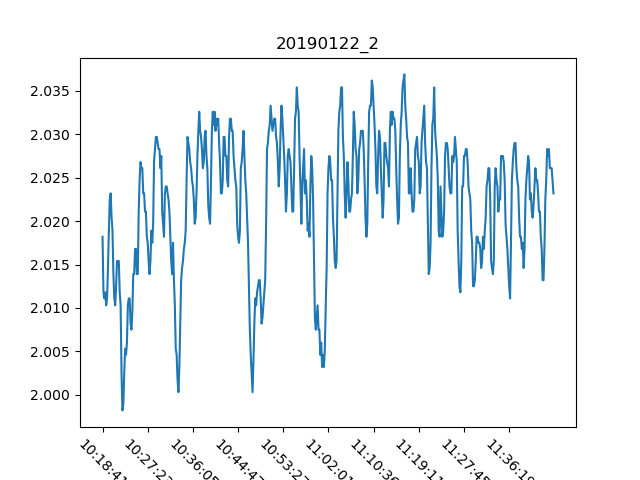

The table this chart was drawn from, first rows:
, Date, Time, Proximity Sensor 2
0, 22/01/19, 10:18:41, 2.018
1, 22/01/19, 10:18:52, 2.012
2, 22/01/19, 10:19:02, 2.011
3, 22/01/19, 10:19:12, 2.012
4, 22/01/19, 10:19:23, 2.01
5, 22/01/19, 10:19:33, 2.011
6, 22/01/19, 10:19:44, 2.015
7, 22/01/19, 10:19:54, 2.019
8, 22/01/19, 10:20:05, 2.022
9, 22/01/19, 10:20:15, 2.023
10, 22/01/19, 10:20:26, 2.02
11, 22/01/19, 10:20:36, 2.019
12, 22/01/19, 10:20:46, 2.014
13, 22/01/19, 10:20:57, 2.011
14, 22/01/19, 10:21:07, 2.01
15, 22/01/19, 10:21:18, 2.013
16, 22/01/19, 10:21:28, 2.015
17, 22/01/19, 10:21:39, 2.015
18, 22/01/19, 10:21:49, 2.015
19, 22/01/19, 10:21:59, 2.012
20, 22/01/19, 10:22:10, 2.01
21, 22/01/19, 10:22:20, 2.002
22, 22/01/19, 10:22:31, 1.998
23, 22/01/19, 10:22:41, 1.999
24, 22/01/19, 10:22:52, 2.002
25, 22/01/19, 10:23:02, 2.005
26, 22/01/19, 10:23:13, 2.005
27, 22/01/19, 10:23:23, 2.006
28, 22/01/19, 10:23:33, 2.01
29, 22/01/19, 10:23:44, 2.011
30, 22/01/19, 10:23:54, 2.011
31, 22/01/19, 10:24:05, 2.008
32, 22/01/19, 10:24:15, 2.007
33, 22/01/19, 10:24:26, 2.01
34, 22/01/19, 10:24:36, 2.014
35, 22/01/19, 10:24:47, 2.014
36, 22/01/19, 10:24:57, 2.017
37, 22/01/19, 10:25:08, 2.017
38, 22/01/19, 10:25:18, 2.014
39, 22/01/19, 10:25:28, 2.014
40, 22/01/19, 10:25:39, 2.021
41, 22/01/19, 10:25:49, 2.025
42, 22/01/19, 10:26:00, 2.027
43, 22/01/19, 10:26:10, 2.026
44, 22/01/19, 10:26:21, 2.026
45, 22/01/19, 10:26:31, 2.023
46, 22/01/19, 10:26:41, 2.023
47, 22/01/19, 10:26:52, 2.021
48, 22/01/19, 10:27:02, 2.021
49, 22/01/19, 10:27:13, 2.018
50, 22/01/19, 10:27:23, 2.018
51, 22/01/19, 10:27:34, 2.015
52, 22/01/19, 10:27:44, 2.014
53, 22/01/19, 10:27:54, 2.015
54, 22/01/19, 10:28:05, 2.019
55, 22/01/19, 10:28:15, 2.018
56, 22/01/19, 10:28:26, 2.02
57, 22/01/19, 10:28:36, 2.027
58, 22/01/19, 10:28:47, 2.028
59, 22/01/19, 10:28:57, 2.03
... 440 more rows
